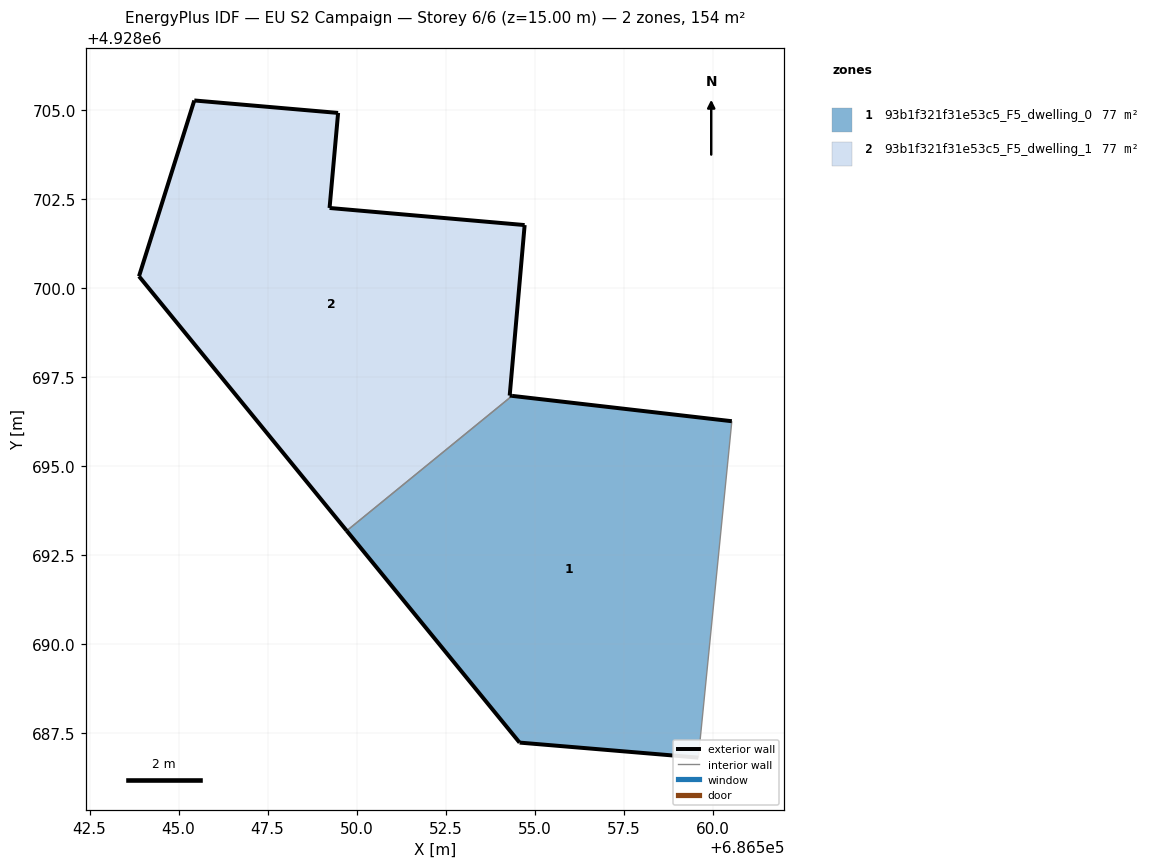
=== STOREY PLAN SPEC (per zone: floor XY polygon, exterior-wall plan segments, windows/doors) ===
zone 1: 93b1f321f31e53c5_F5_dwelling_0  (76.9 m²)
  floor: (686559.60, 4928686.82) (686560.54, 4928696.26) (686554.37, 4928696.98) (686549.72, 4928693.19) (686554.58, 4928687.24)
  exterior wall: (686559.60, 4928686.82) – (686554.58, 4928687.24)  [5.0 m]
  exterior wall: (686554.58, 4928687.24) – (686549.72, 4928693.19)  [7.7 m]
  exterior wall: (686554.37, 4928696.98) – (686560.54, 4928696.26)  [6.2 m]
  interior walls: 2
zone 2: 93b1f321f31e53c5_F5_dwelling_1  (76.9 m²)
  floor: (686554.37, 4928696.98) (686554.30, 4928696.99) (686554.72, 4928701.78) (686549.24, 4928702.25) (686549.48, 4928704.92) (686545.44, 4928705.28) (686543.89, 4928700.34) (686549.72, 4928693.19)
  exterior wall: (686554.72, 4928701.78) – (686554.30, 4928696.99)  [4.8 m]
  exterior wall: (686554.30, 4928696.99) – (686554.37, 4928696.98)  [0.1 m]
  exterior wall: (686549.72, 4928693.19) – (686543.89, 4928700.34)  [9.2 m]
  exterior wall: (686543.89, 4928700.34) – (686545.44, 4928705.28)  [5.2 m]
  exterior wall: (686545.44, 4928705.28) – (686549.48, 4928704.92)  [4.1 m]
  exterior wall: (686549.48, 4928704.92) – (686549.24, 4928702.25)  [2.7 m]
  exterior wall: (686549.24, 4928702.25) – (686554.72, 4928701.78)  [5.5 m]
  interior walls: 1

=== DERIVED (storey summary) ===
Building: EU S2 Campaign
Storey: 6 of 6  (floor level z = 15.00 m)
Storey gross floor area: 153.9 m²
Zones on this storey: 2
  - 93b1f321f31e53c5_F5_dwelling_0: floor 76.9 m²; exterior wall 18.9 m (56.8 m²); WWR 0.0%
  - 93b1f321f31e53c5_F5_dwelling_1: floor 76.9 m²; exterior wall 31.5 m (94.6 m²); WWR 0.0%
Zone adjacency (shared interzone walls):
  - 93b1f321f31e53c5_F5_dwelling_0 ↔ 93b1f321f31e53c5_F5_dwelling_1